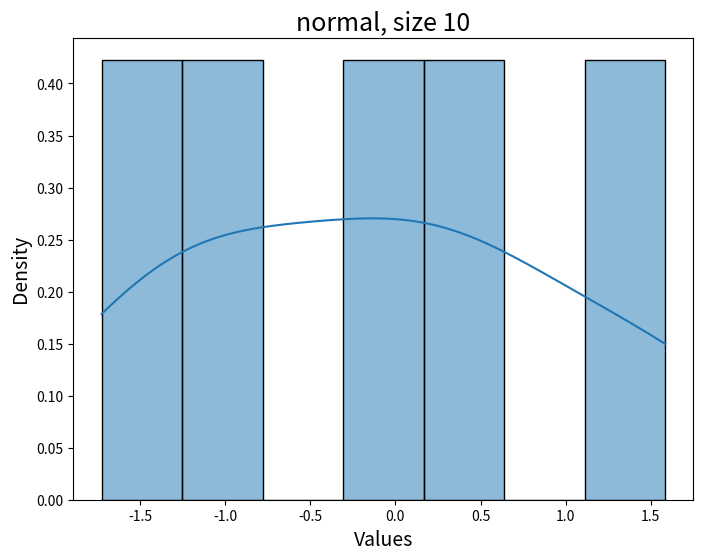
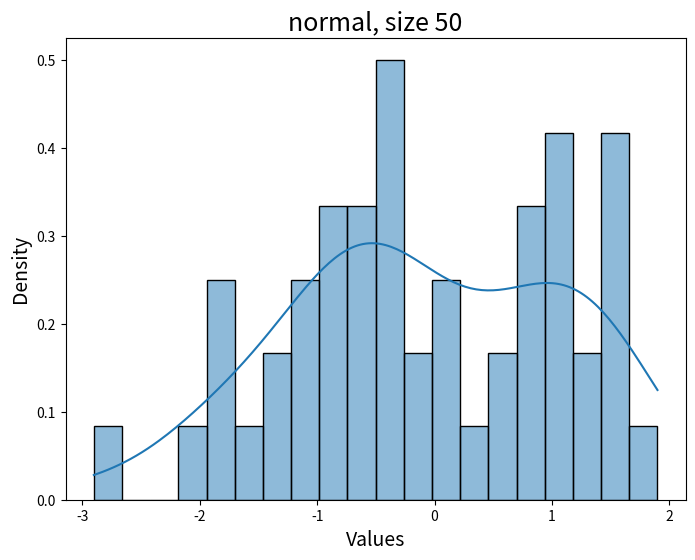
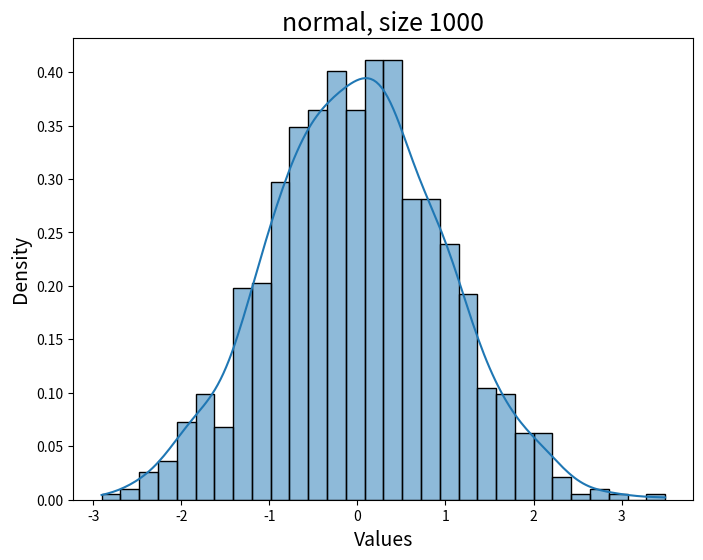
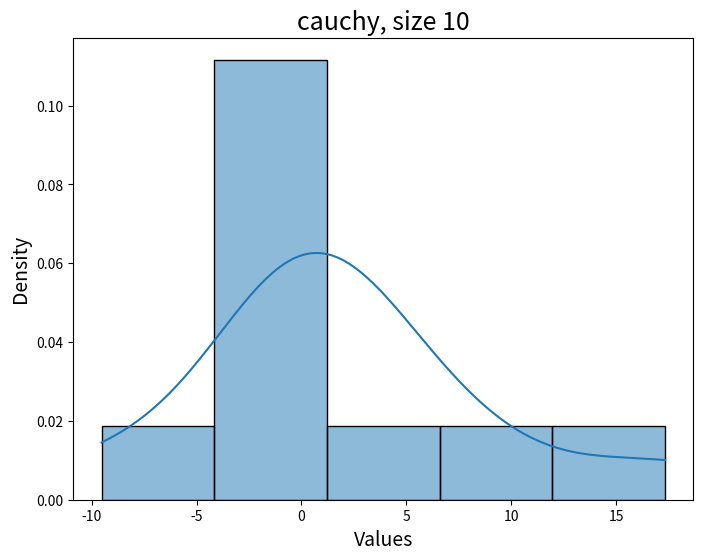
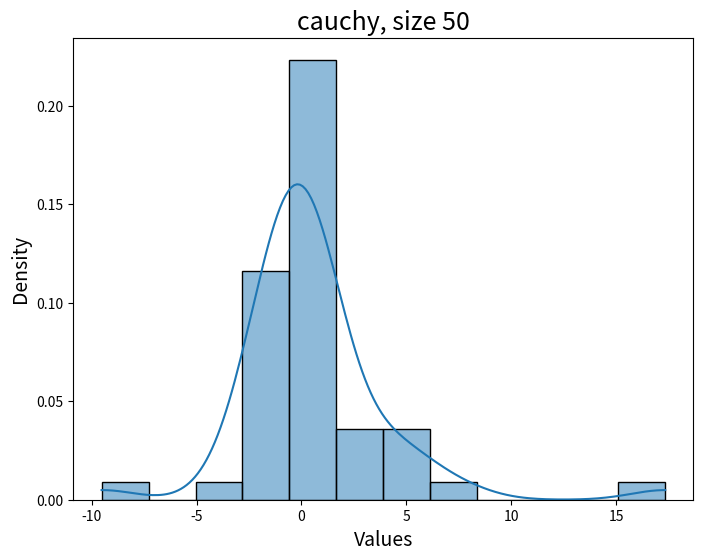
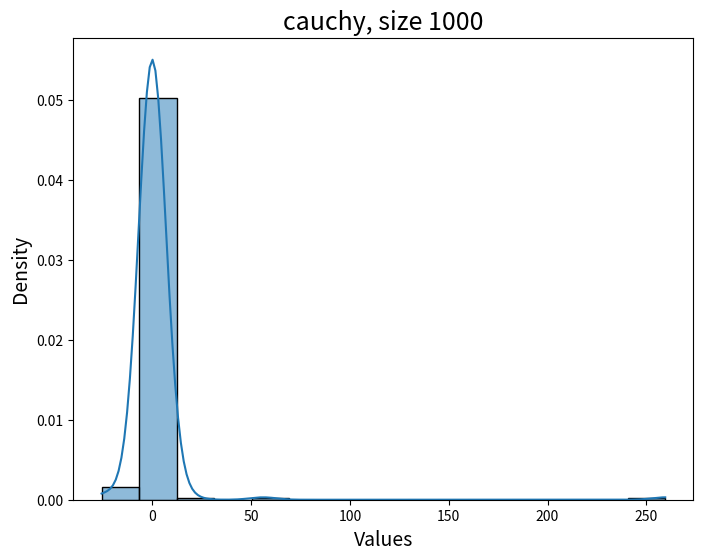
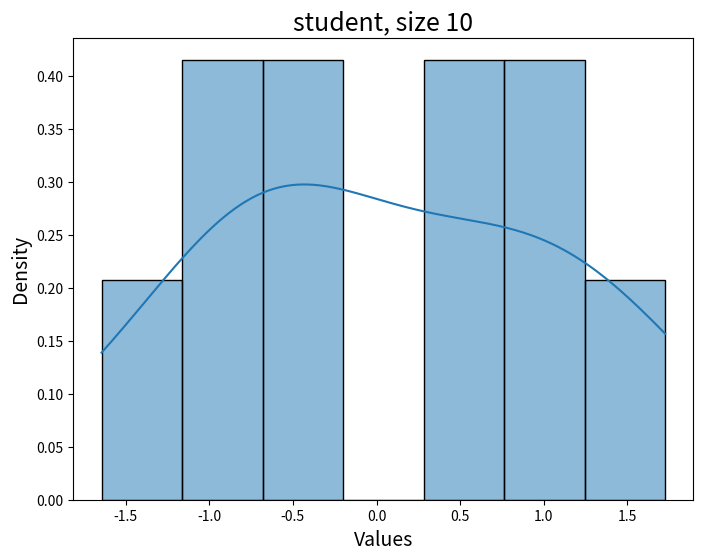
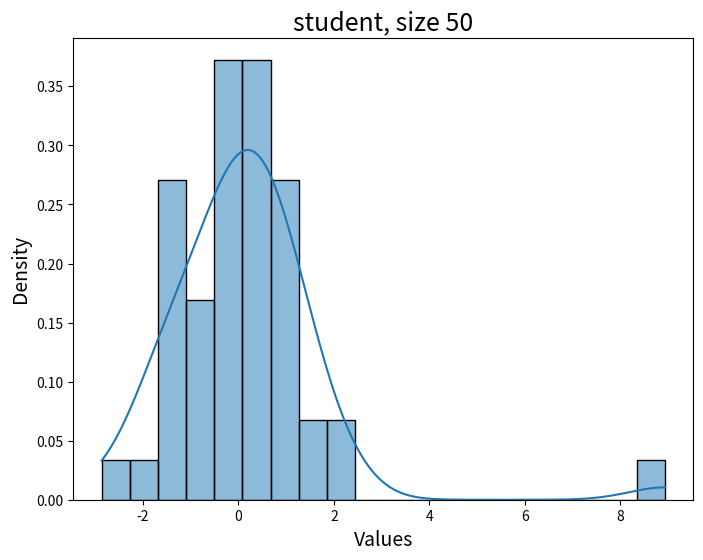
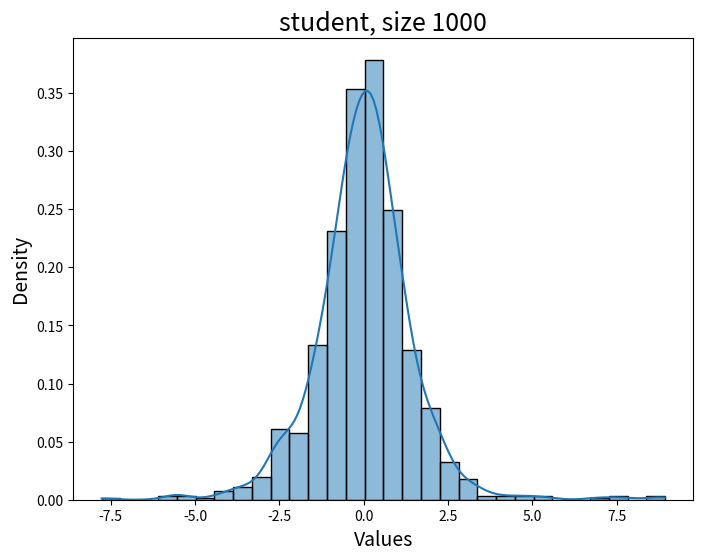
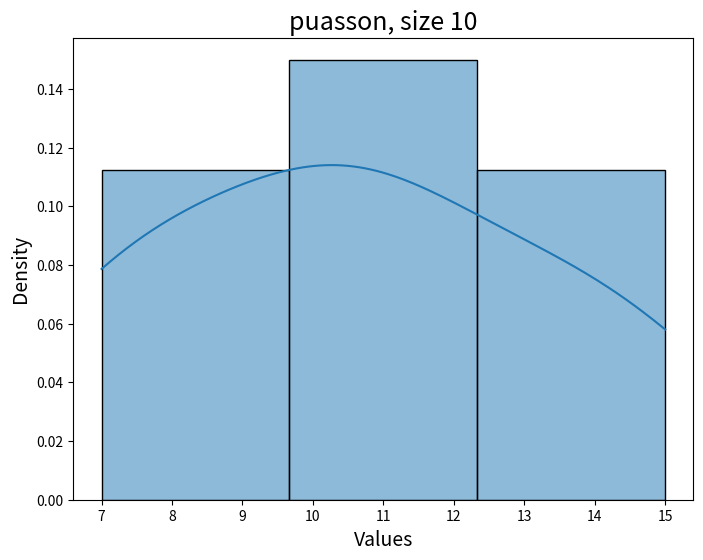
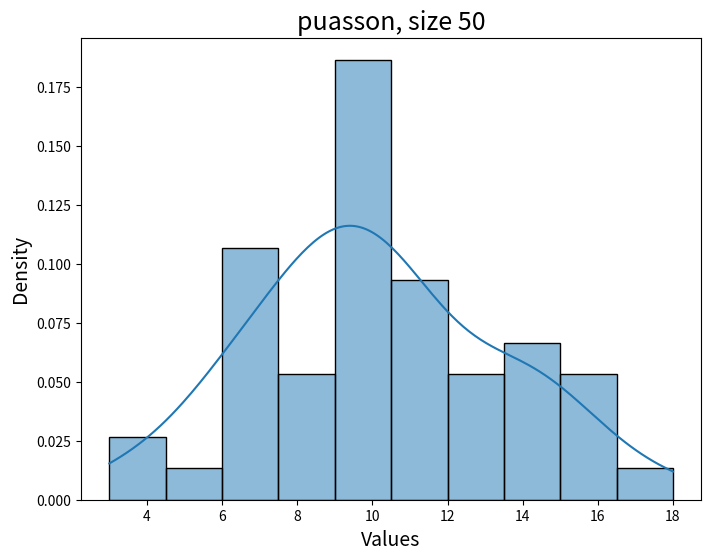
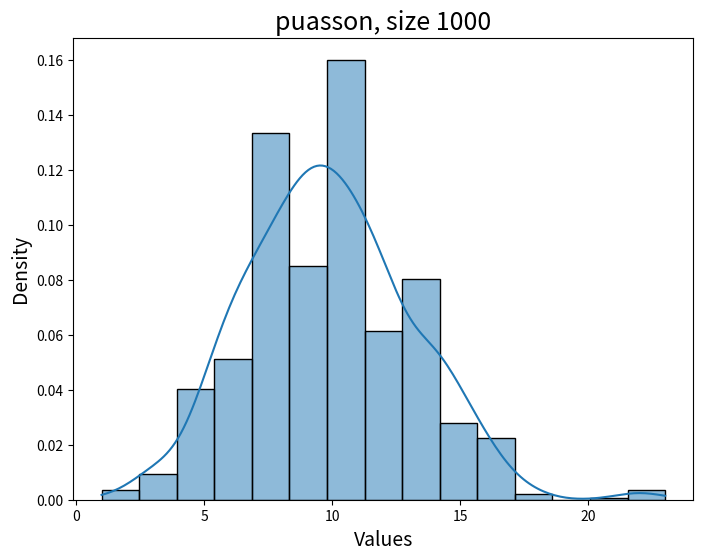
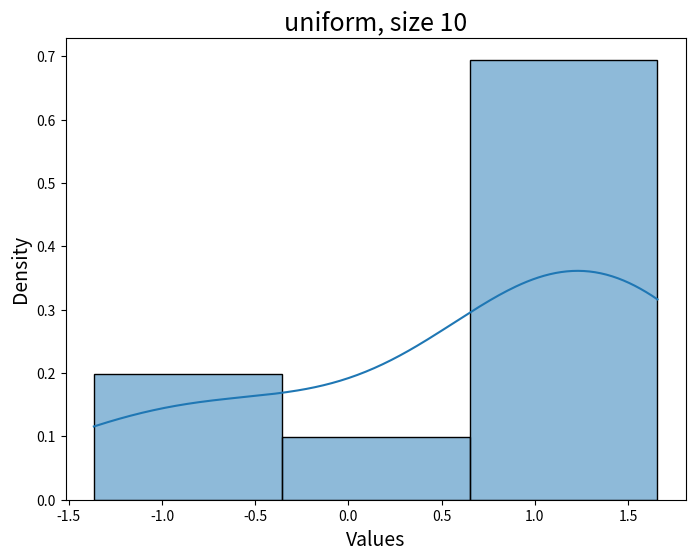
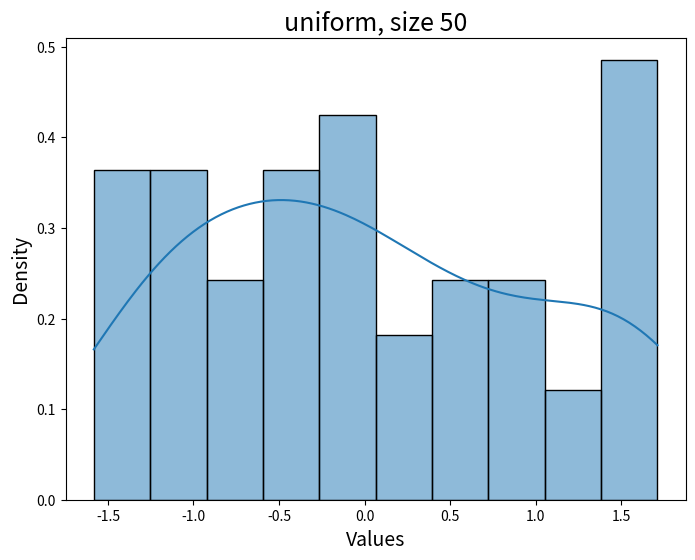
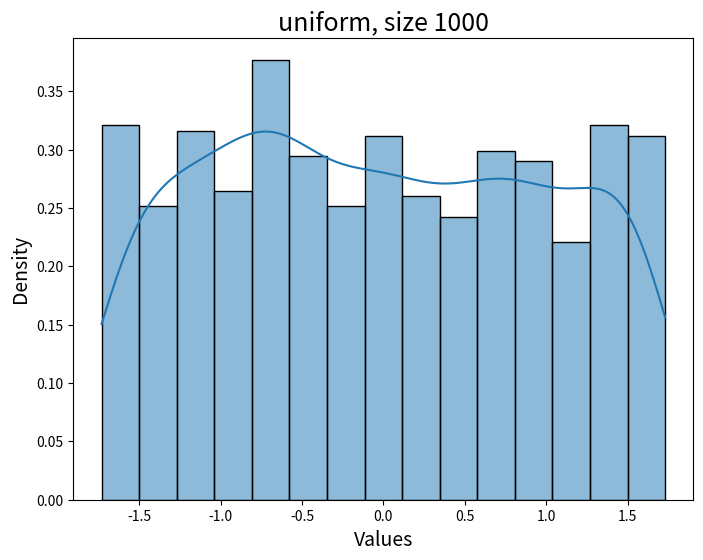

Here is the Python script that generated these plots, in order:
import matplotlib.pyplot as plt
import seaborn as sns
import numpy as np
import math
np.random.seed(30)

normal = np.random.standard_normal(900)
cauchy = np.random.standard_cauchy(201)
student = np.random.standard_t(df=3, size=1001)
poisson = np.random.poisson(10, size=1001)
uniform = np.random.uniform(-(math.sqrt(3)), math.sqrt(3), 1001)

array_of_powers = [10, 50, 1000]

array_of_intervals_normal = [7, 20, 30]
array_of_intervals_cauchy = [5, 12, 15]
array_of_intervals_student = [7, 20, 30]
array_of_intervals_poisson = [3, 10, 15]
array_of_intervals_uniform = [3, 10, 15]

arr_intervals = [array_of_intervals_normal, array_of_intervals_cauchy, array_of_intervals_student, array_of_intervals_poisson, array_of_intervals_uniform]
array_of_distributions = [normal, cauchy, student, poisson, uniform]
names = ["normal", "cauchy", "student", "puasson", "uniform"]

for distribution, name, intervals in zip(array_of_distributions, names, arr_intervals):
    for power, interval in zip(array_of_powers, intervals):
        plt.figure(figsize=(8, 6))
        sns.histplot(distribution[:power], bins=interval, kde=True, stat="density")
        plt.title(f'{name}, size {power}', fontsize=18)
        plt.xlabel('Values', fontsize=14)
        plt.ylabel('Density', fontsize=14)
        plt.savefig(f'{name}, size {power}')